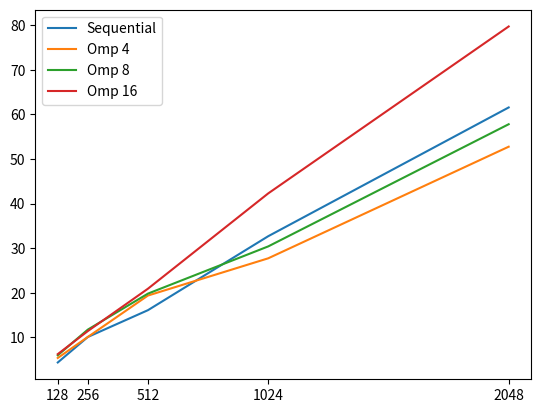

Generate this figure with matplotlib:
sizes = [128, 256, 512, 1024, 2048]
sequential = [4.39333, 10.1078, 16.1195, 32.6979, 61.5664]
omp_4 = [5.40449, 10.1135, 19.3992, 27.7449, 52.7681]
omp_8 = [6.00997, 11.7645, 19.8323, 30.4133, 57.8063]
omp_16 = [6.26695, 11.4344, 20.9347, 42.2966, 79.7227]

import matplotlib.pyplot as plt
import numpy as np

plt.plot(sizes, sequential, label="Sequential")
plt.plot(sizes, omp_4, label="Omp 4")
plt.plot(sizes, omp_8, label="Omp 8")
plt.plot(sizes, omp_16, label="Omp 16")
plt.xticks(sizes, sizes)
plt.legend()
plt.show()
